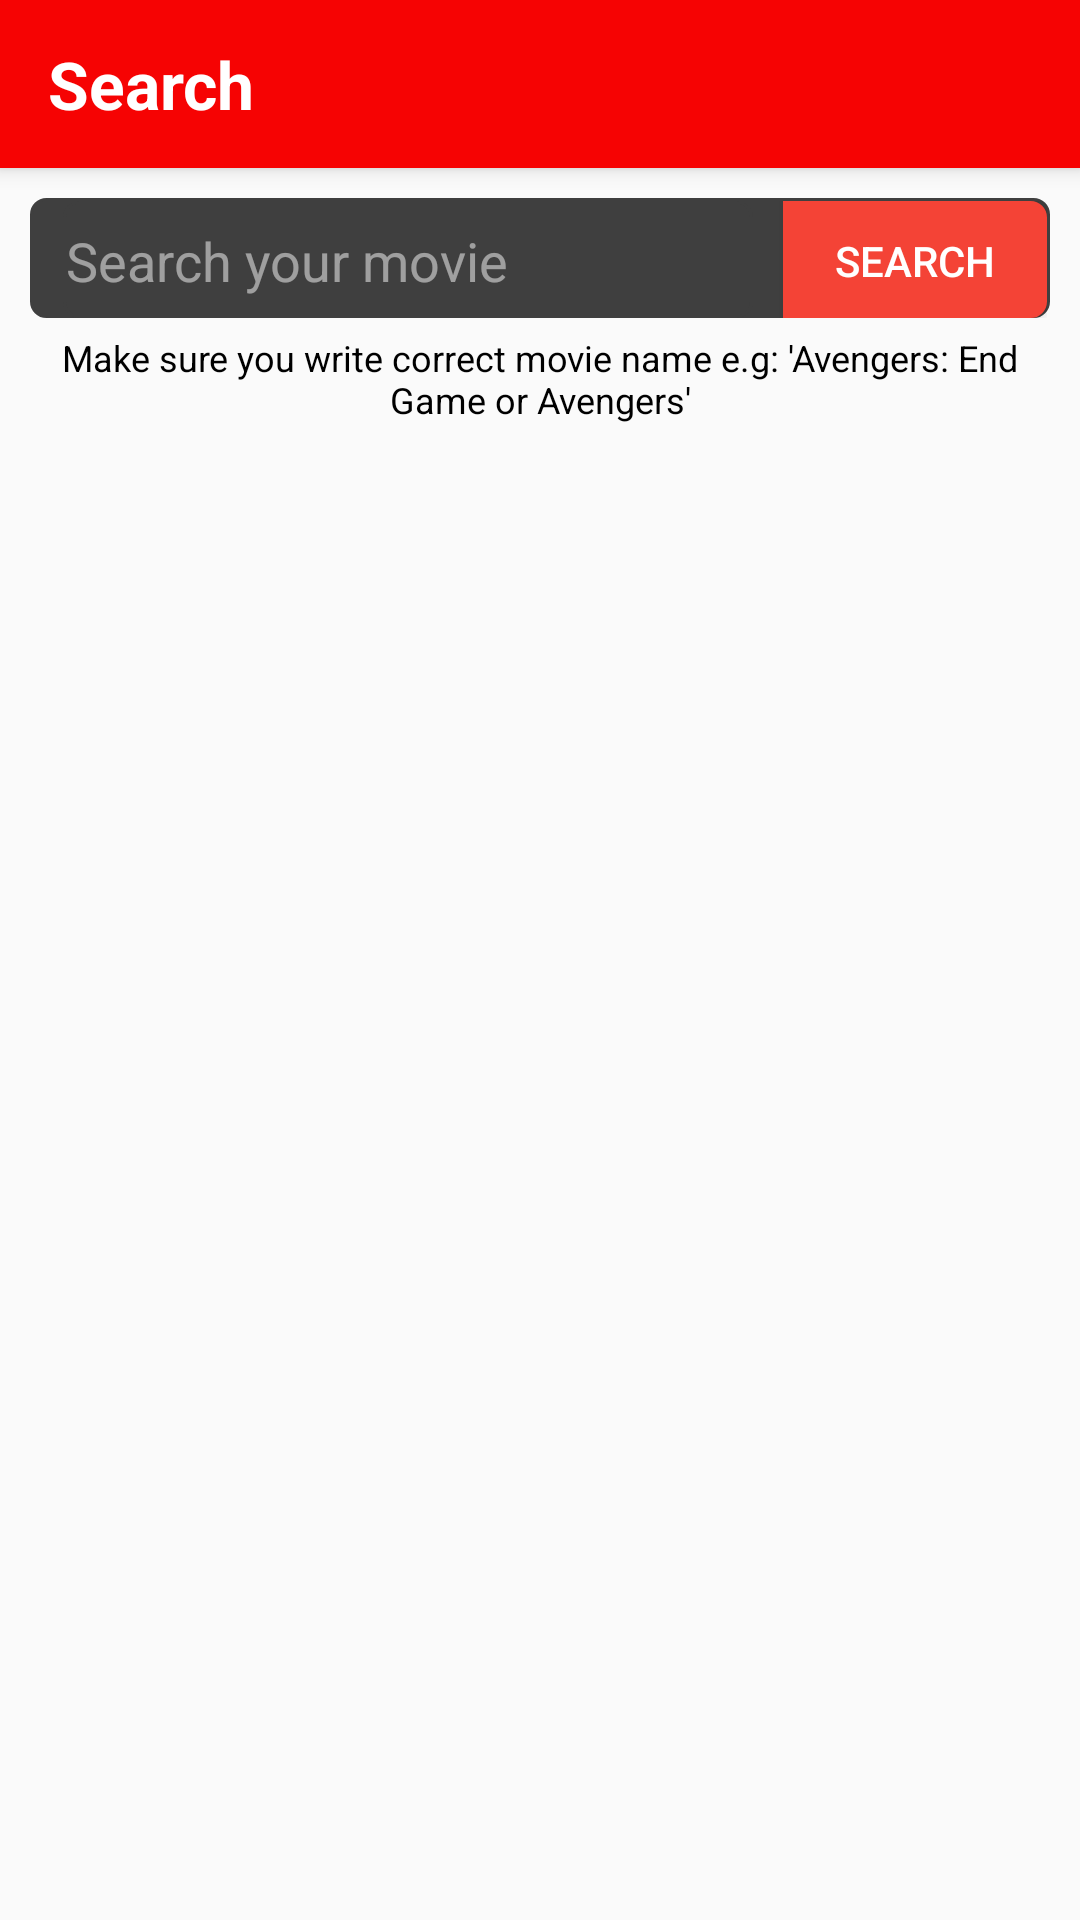

Produce the Android XML layout that renders to this screen, including the resource entries it uses.
<!-- AndroidManifest.xml: application theme AppTheme -->
<!-- res/layout/activity_search.xml -->
<?xml version="1.0" encoding="utf-8"?>
<androidx.coordinatorlayout.widget.CoordinatorLayout
    xmlns:android="http://schemas.android.com/apk/res/android"
    xmlns:app="http://schemas.android.com/apk/res-auto"
    xmlns:aapt="http://schemas.android.com/aapt"
    android:layout_width="match_parent"
    android:layout_height="match_parent">
    <com.google.android.material.appbar.AppBarLayout
        android:theme="@style/AppTheme.AppBarOverlay"
        android:layout_width="match_parent"
        android:layout_height="wrap_content">
        <androidx.appcompat.widget.Toolbar
            android:id="@+id/toolbar"
            android:background="@color/ActionbarColor"
            android:layout_width="match_parent"
            android:layout_height="?attr/actionBarSize"
            app:popupTheme="@style/AppTheme.PopupOverlay">
            <LinearLayout
                android:orientation="horizontal"
                android:layout_width="match_parent"
                android:layout_height="wrap_content"
                android:layout_marginRight="15dp">
                <TextView
                    android:textSize="22sp"
                    android:textStyle="bold"
                    android:textColor="#FFFF"
                    android:id="@+id/titletext"
                    android:layout_width="wrap_content"
                    android:layout_height="wrap_content"
                    android:text="Search"/>
            </LinearLayout>
        </androidx.appcompat.widget.Toolbar>
    </com.google.android.material.appbar.AppBarLayout>
    <include layout="@layout/content_search"/>
</androidx.coordinatorlayout.widget.CoordinatorLayout>
<!-- res/layout/content_search.xml (included above) -->
<?xml version="1.0" encoding="utf-8"?>
<RelativeLayout
    xmlns:android="http://schemas.android.com/apk/res/android"
    xmlns:app="http://schemas.android.com/apk/res-auto"
    xmlns:aapt="http://schemas.android.com/aapt"

    android:layout_width="match_parent"
    android:layout_height="match_parent"
    app:layout_behavior="@string/appbar_scrolling_view_behavior">
    <RelativeLayout
        android:id="@+id/searchlayout"
        android:background="@drawable/search_rounded_corner"
        android:layout_width="match_parent"
        android:layout_height="40dp"
        android:layout_marginLeft="10dp"
        android:layout_marginTop="10dp"
        android:layout_marginRight="10dp"
        android:layout_marginBottom="5dp">
        <EditText
            android:textColor="#ffffff"
            android:textColorHint="#80ffffff"
            android:gravity="center_vertical"
            android:layout_gravity="center"
            android:id="@+id/search_query"
            android:background="@drawable/search_rounded_corner"
            android:layout_width="match_parent"
            android:layout_height="match_parent"
            android:layout_marginLeft="10dp"
            android:layout_marginRight="10dp"
            android:hint="Search your movie"
            android:singleLine="true"
            android:layout_toLeftOf="@+id/search_button"
            android:imeOptions="actionSearch"/>
        <Button
            android:textColor="#ffffff"
            android:id="@+id/search_button"
            android:background="@drawable/button_rounded_corner"
            android:layout_width="wrap_content"
            android:layout_height="wrap_content"
            android:text="SEARCH"
            android:layout_alignParentRight="true"/>
    </RelativeLayout>
    <LinearLayout
        android:orientation="vertical"
        android:id="@+id/search_info"
        android:layout_width="match_parent"
        android:layout_height="wrap_content"
        android:layout_below="@+id/searchlayout">
        <TextView
            android:textSize="12sp"
            android:textColor="#000"
            android:layout_width="wrap_content"
            android:layout_height="wrap_content"
            android:layout_marginLeft="10dp"
            android:layout_marginRight="10dp"
            android:textAlignment="center"
            android:text="Make sure you write correct movie name e.g: &apos;Avengers: End Game or Avengers&apos;"
            android:gravity="center_horizontal" />
    </LinearLayout>
    <ProgressBar
        android:id="@+id/progressbar"
        android:visibility="invisible"
        android:layout_width="wrap_content"
        android:layout_height="wrap_content"
        android:layout_centerInParent="true"/>
    <androidx.recyclerview.widget.RecyclerView
        android:scrollbarSize="3dp"
        android:scrollbarThumbVertical="@color/colorAccent"
        android:scrollbarStyle="insideOverlay"
        android:id="@+id/search_recycler"
        android:scrollbars="vertical"
        android:layout_width="match_parent"
        android:layout_height="match_parent"
        android:layout_marginTop="5dp"
        android:layout_below="@+id/search_info"/>
    <RelativeLayout
        android:id="@+id/search_layout_internet"
        android:visibility="gone"
        android:layout_width="match_parent"
        android:layout_height="match_parent">
        <TextView
            android:textSize="15sp"
            android:textColor="@color/grey700"
            android:paddingTop="15dp"
            android:layout_width="wrap_content"
            android:layout_height="wrap_content"
            android:text="No Movies Found"
            android:layout_centerInParent="true"
            android:layout_centerHorizontal="true"/>
    </RelativeLayout>
</RelativeLayout>
<!-- resources referenced by this layout -->
<resources>
  <color name="ActionbarColor">#F60303</color>
  <color name="colorAccent">#F44336</color>
  <color name="grey700">#b2b2b2</color>
  <!-- drawable button_rounded_corner (drawable) -->
  <?xml version="1.0" encoding="utf-8"?>
  <shape xmlns:android="http://schemas.android.com/apk/res/android" xmlns:app="http://schemas.android.com/apk/res-auto" xmlns:aapt="http://schemas.android.com/aapt">
      <stroke android:width="1dp" android:color="@color/colorPrimary"/>
      <solid android:color="@color/colorPrimary"/>
      <padding android:left="1dp" android:top="1dp" android:right="1dp"/>
      <corners android:topRightRadius="5dp" android:bottomRightRadius="5dp"/>
  </shape>
  <!-- drawable search_rounded_corner (drawable) -->
  <?xml version="1.0" encoding="utf-8"?>
  <shape xmlns:android="http://schemas.android.com/apk/res/android" xmlns:app="http://schemas.android.com/apk/res-auto" xmlns:aapt="http://schemas.android.com/aapt">
      <stroke android:width="1dp" android:color="#3f3f3f"/>
      <solid android:color="#3f3f3f"/>
      <padding android:left="1dp" android:top="1dp" android:right="1dp"/>
      <corners android:radius="5dp"/>
  </shape>
  <style name="AppTheme.AppBarOverlay"> </style>
  <style name="AppTheme.PopupOverlay"> </style>
  <style name="AppTheme" parent="Theme.AppCompat.Light.DarkActionBar">
          
          <item name="colorPrimary">@color/colorPrimary</item>
          <item name="colorPrimaryDark">@color/colorPrimaryDark</item>
          <item name="colorAccent">@color/colorAccent</item>
      </style>
  <color name="colorPrimary">#F44336</color>
  <color name="colorPrimaryDark">#373030</color>
</resources>
